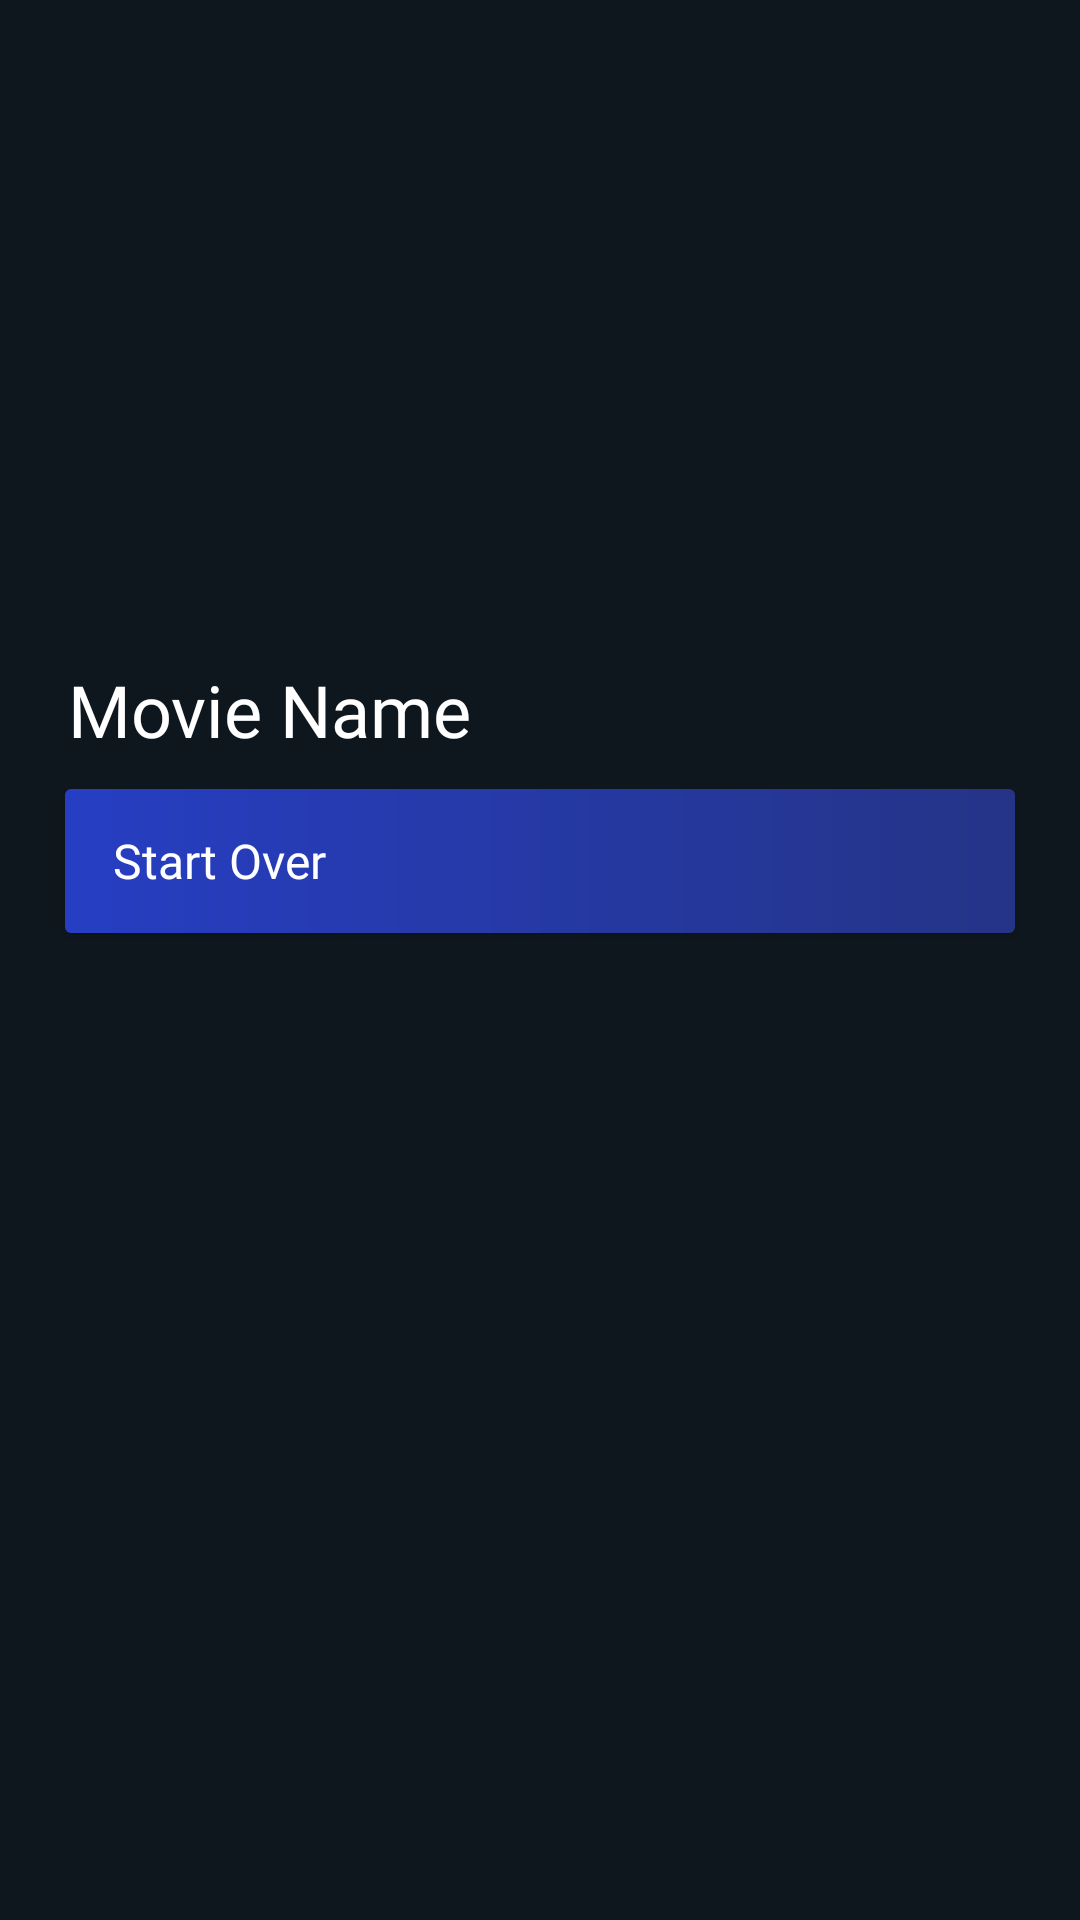

The Android layout XML behind this screen, and the referenced resources:
<!-- AndroidManifest.xml: application theme AppTheme -->
<!-- res/layout/activity_movie_details.xml -->
<?xml version="1.0" encoding="utf-8"?>
<androidx.constraintlayout.widget.ConstraintLayout xmlns:android="http://schemas.android.com/apk/res/android"
    xmlns:app="http://schemas.android.com/apk/res-auto"
    xmlns:tools="http://schemas.android.com/tools"
    android:background="@color/them"
    android:layout_width="match_parent"
    android:layout_height="match_parent"
    tools:context=".MovieDetails">

    <ImageView
        android:id="@+id/movie_image"
        android:layout_width="0dp"
        android:layout_height="200dp"
        android:scaleType="fitXY"
        app:layout_constraintBottom_toBottomOf="parent"
        app:layout_constraintEnd_toEndOf="parent"
        app:layout_constraintStart_toStartOf="parent"
        app:layout_constraintTop_toTopOf="parent"
        app:layout_constraintVertical_bias="0"
        app:srcCompat="@drawable/ic_launcher_background" />

    <TextView
        android:id="@+id/movie_name"
        android:layout_width="wrap_content"
        android:layout_height="wrap_content"
        android:textSize="24sp"
        android:fontFamily="@font/montserrat_bold"
        android:text="@string/movie_name"
        android:textColor="@color/white"
        app:layout_constraintBottom_toBottomOf="parent"
        app:layout_constraintEnd_toEndOf="parent"
        app:layout_constraintHorizontal_bias=".1"
        app:layout_constraintStart_toStartOf="parent"
        app:layout_constraintTop_toBottomOf="@+id/movie_image"
        app:layout_constraintVertical_bias=".05" />

    <Button
        android:id="@+id/start_button"
        android:layout_width="0dp"
        android:layout_height="wrap_content"
        android:background="@drawable/play_btn_bg"
        android:drawableStart="@drawable/ic_play"
        android:drawablePadding="16dp"
        android:fontFamily="@font/montserrat"
        android:paddingStart="16dp"
        android:text="@string/start_over"
        android:textAlignment="textStart"
        android:textAllCaps="false"
        android:textColor="@color/white"
        android:textSize="16sp"
        app:layout_constraintVertical_bias="0.03"
        app:layout_constraintBottom_toBottomOf="parent"
        app:layout_constraintEnd_toEndOf="parent"
        app:layout_constraintStart_toStartOf="parent"
        app:layout_constraintTop_toBottomOf="@+id/movie_name"
        app:layout_constraintWidth_percent=".88" />
</androidx.constraintlayout.widget.ConstraintLayout>
<!-- resources referenced by this layout -->
<resources>
  <color name="them">#0F171E</color>
  <color name="white">#ffffff</color>
  <!-- drawable play_btn_bg (drawable) -->
  <?xml version="1.0" encoding="utf-8"?>
  <shape xmlns:android="http://schemas.android.com/apk/res/android">
  
  
      <corners android:radius="2dp"/>
  
      <gradient android:startColor="#263EC3"
          android:endColor="#253487"
          />
  
  
  </shape>
  <string name="movie_name">Movie Name</string>
  <string name="start_over">Start Over</string>
  <style name="AppTheme" parent="Theme.AppCompat.Light.NoActionBar">
          
          <item name="colorPrimary">#000000</item>
          <item name="colorPrimaryDark">@color/colorPrimaryDark</item>
          <item name="colorAccent">@color/colorAccent</item>
  
          <item name="android:windowBackground">@null</item>
          <item name="android:windowDisablePreview">true</item>
  
      </style>
  <color name="colorPrimaryDark">#000000</color>
  <color name="colorAccent">#03DAC5</color>
</resources>
